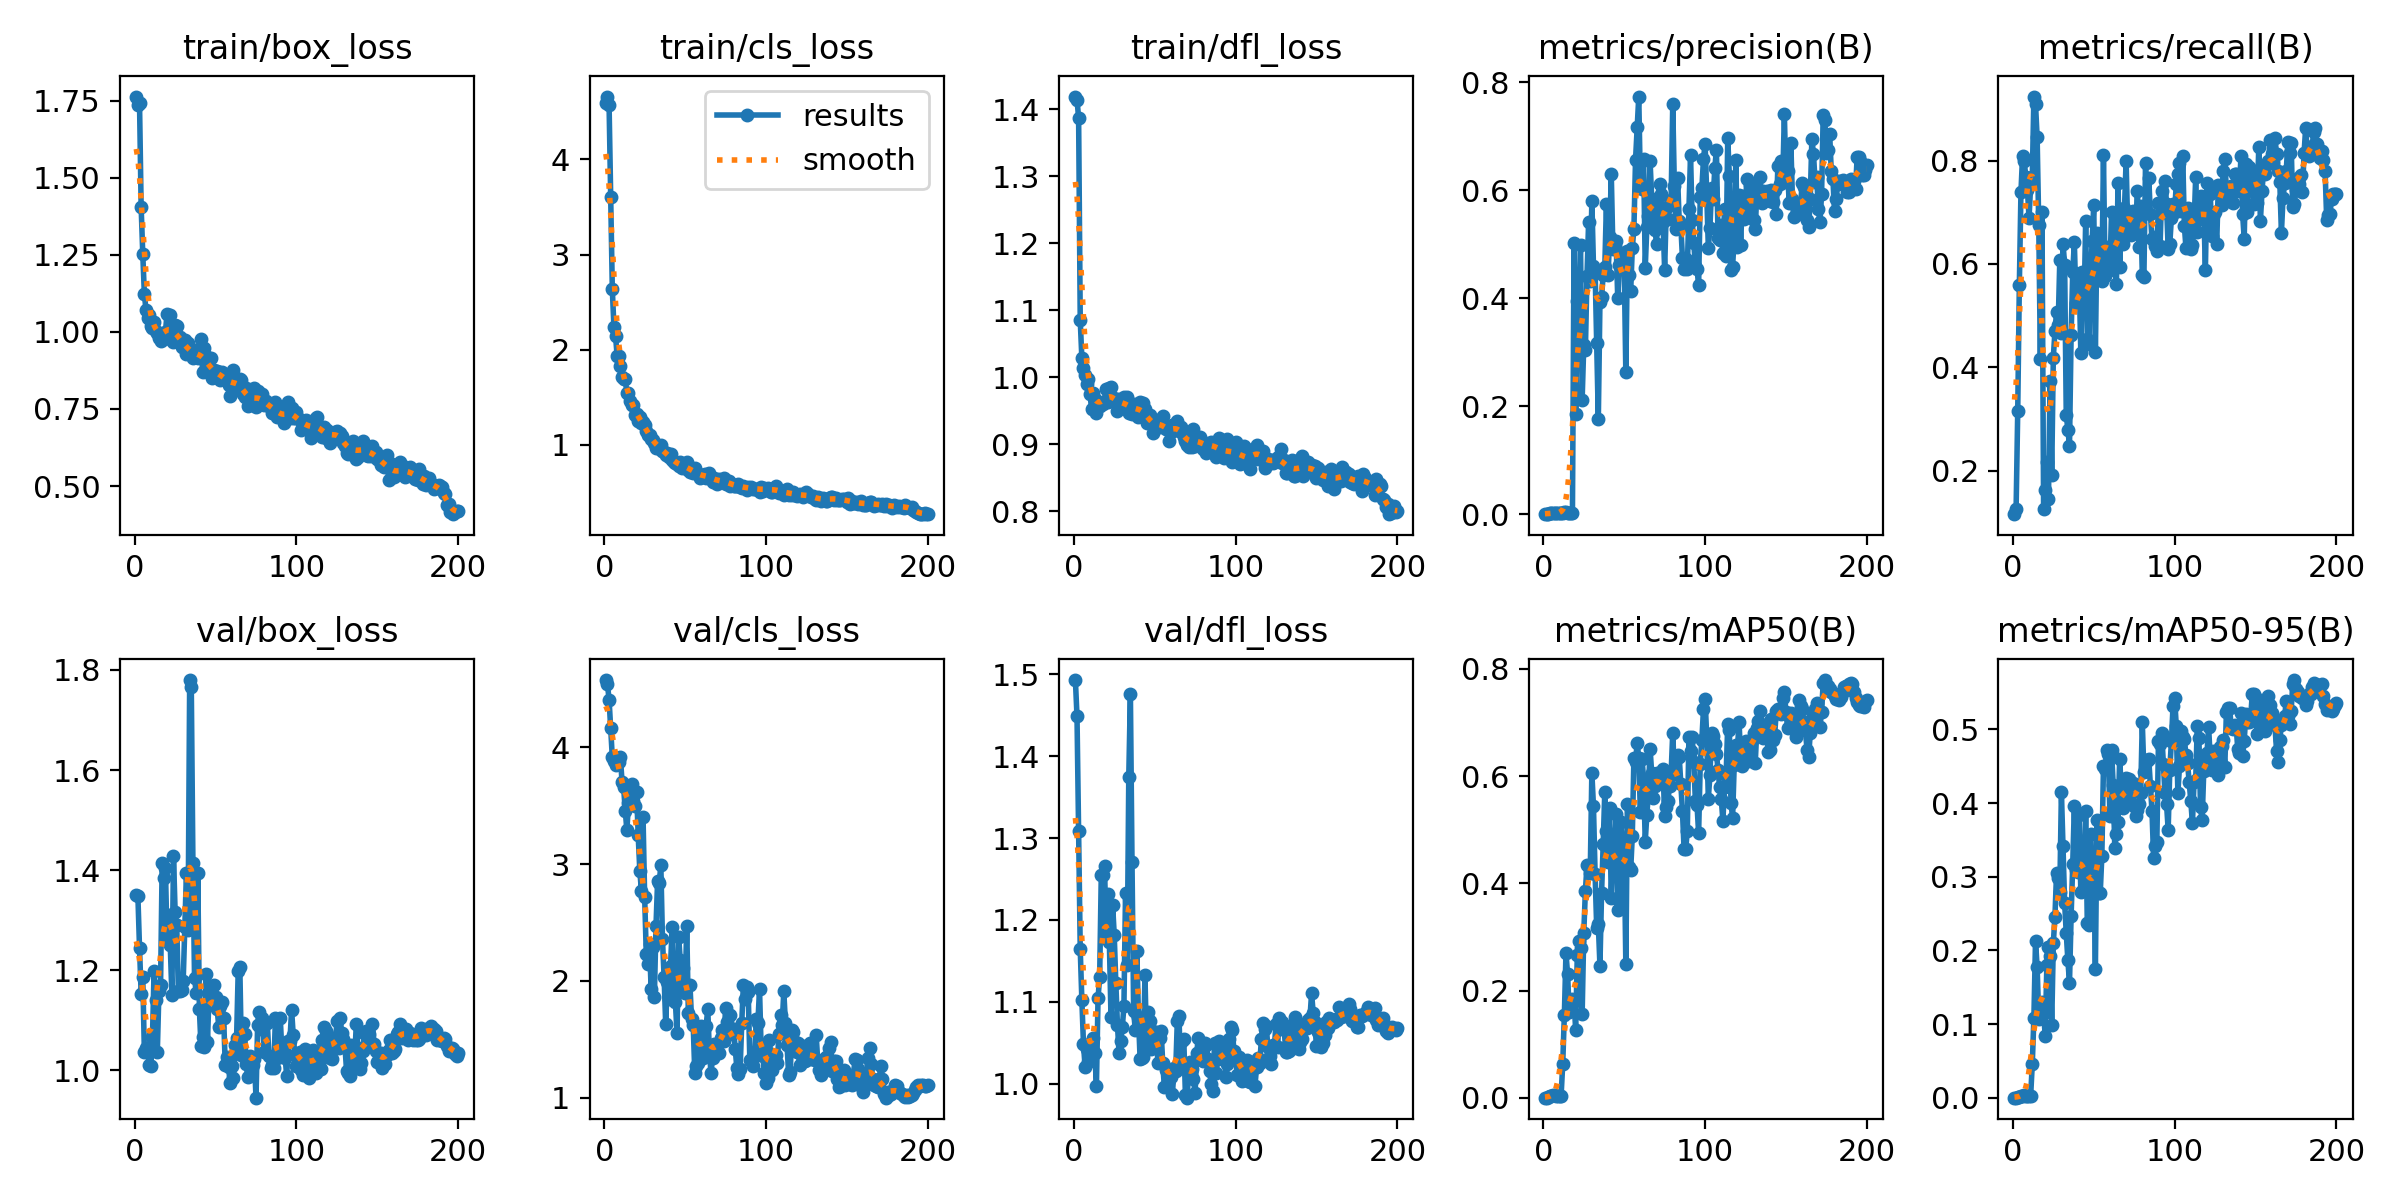

Source data for this figure (header and first rows):
epoch, train/box_loss, train/cls_loss, train/dfl_loss, metrics/precision(B), metrics/recall(B), metrics/mAP50(B), metrics/mAP50-95(B), val/box_loss, val/cls_loss, val/dfl_loss, lr/pg0, lr/pg1, lr/pg2
1, 1.763, 4.592, 1.419, 0.00043, 0.1155, 0.00024, 0.00012, 1.351, 4.575, 1.493, 5.001e-05, 5.001e-05, 5.001e-05
2, 1.736, 4.662, 1.415, 0.00045, 0.1258, 0.00027, 0.00014, 1.347, 4.541, 1.449, 0.0001161, 0.0001161, 0.0001161
3, 1.742, 4.577, 1.387, 0.0012, 0.3148, 0.00089, 0.00048, 1.245, 4.408, 1.309, 0.0001815, 0.0001815, 0.0001815
4, 1.405, 3.605, 1.085, 0.00204, 0.5594, 0.00271, 0.00168, 1.153, 4.162, 1.164, 0.0002463, 0.0002463, 0.0002463
5, 1.254, 2.634, 1.028, 0.00276, 0.7395, 0.00411, 0.00263, 1.186, 3.913, 1.102, 0.0003105, 0.0003105, 0.0003105
6, 1.121, 2.24, 1.014, 0.00319, 0.8097, 0.00461, 0.003, 1.036, 3.886, 1.048, 0.0003739, 0.0003739, 0.0003739
7, 1.072, 2.142, 1.004, 0.00332, 0.7995, 0.0054, 0.00348, 1.044, 3.849, 1.02, 0.0004367, 0.0004367, 0.0004367
8, 1.046, 1.931, 0.9894, 0.00282, 0.7689, 0.00429, 0.0027, 1.039, 3.869, 1.042, 0.0004989, 0.0004989, 0.0004989
9, 1.054, 1.931, 0.9981, 0.0026, 0.744, 0.00416, 0.00275, 1.011, 3.878, 1.026, 0.0005604, 0.0005604, 0.0005604
10, 1.02, 1.825, 0.9756, 0.00239, 0.6885, 0.00342, 0.00236, 1.01, 3.915, 1.03, 0.0006212, 0.0006212, 0.0006212
11, 1.013, 1.713, 0.9528, 0.00276, 0.7542, 0.0041, 0.00285, 1.066, 3.706, 1.04, 0.0006813, 0.0006813, 0.0006813
12, 1.034, 1.688, 0.9766, 0.00308, 0.7689, 0.06372, 0.04602, 1.199, 3.657, 1.056, 0.0007408, 0.0007408, 0.0007408
13, 1.004, 1.685, 0.9679, 0.00455, 0.9241, 0.1545, 0.1083, 1.141, 3.458, 1.038, 0.0007997, 0.0007997, 0.0007997
14, 0.9979, 1.544, 0.9468, 0.00443, 0.9094, 0.27, 0.2135, 1.037, 3.289, 0.997, 0.0008578, 0.0008578, 0.0008578
15, 0.98, 1.541, 0.9628, 0.00312, 0.8448, 0.2306, 0.1769, 1.159, 3.523, 1.105, 0.0009154, 0.0009154, 0.0009154
16, 0.9709, 1.461, 0.9572, 0.0024, 0.675, 0.1602, 0.107, 1.171, 3.599, 1.13, 0.0009722, 0.0009722, 0.0009722
17, 0.982, 1.416, 0.961, 0.00329, 0.4166, 0.178, 0.1217, 1.414, 3.683, 1.255, 0.001028, 0.001028, 0.001028
18, 0.978, 1.412, 0.96, 0.00246, 0.6999, 0.1848, 0.1297, 1.385, 3.544, 1.255, 0.001084, 0.001084, 0.001084
19, 0.9993, 1.316, 0.9641, 0.5029, 0.1256, 0.1799, 0.1152, 1.405, 3.494, 1.266, 0.001139, 0.001139, 0.001139
20, 1.058, 1.324, 0.9829, 0.186, 0.1618, 0.1268, 0.08393, 1.262, 3.621, 1.184, 0.001193, 0.001193, 0.001193
21, 0.9984, 1.252, 0.9635, 0.3951, 0.2161, 0.267, 0.1798, 1.31, 3.247, 1.231, 0.001247, 0.001247, 0.001247
22, 1.055, 1.29, 0.9845, 0.3976, 0.1458, 0.2922, 0.2041, 1.25, 2.941, 1.173, 0.0013, 0.0013, 0.0013
23, 0.9906, 1.229, 0.986, 0.4981, 0.3734, 0.2799, 0.1926, 1.151, 2.77, 1.082, 0.001352, 0.001352, 0.001352
24, 0.9683, 1.238, 0.9642, 0.2126, 0.1912, 0.1556, 0.09835, 1.429, 3.401, 1.219, 0.001403, 0.001403, 0.001403
25, 1.021, 1.205, 0.9698, 0.3128, 0.4187, 0.3073, 0.2099, 1.317, 2.716, 1.182, 0.001454, 0.001454, 0.001454
26, 1.02, 1.141, 0.9647, 0.3046, 0.4693, 0.3855, 0.2456, 1.29, 2.227, 1.123, 0.001461, 0.001461, 0.001461
27, 0.9677, 1.097, 0.9497, 0.4418, 0.507, 0.4339, 0.3049, 1.158, 2.142, 1.071, 0.001453, 0.001453, 0.001453
28, 0.9824, 1.103, 0.9674, 0.5418, 0.4814, 0.4295, 0.2979, 1.158, 2.314, 1.038, 0.001444, 0.001444, 0.001444
29, 0.95, 1.06, 0.9621, 0.432, 0.6067, 0.4193, 0.279, 1.161, 1.928, 1.052, 0.001436, 0.001436, 0.001436
30, 0.9669, 1.043, 0.956, 0.5804, 0.4658, 0.6064, 0.4154, 1.179, 2.286, 1.069, 0.001428, 0.001428, 0.001428
31, 0.9751, 1.02, 0.97, 0.4598, 0.6396, 0.5433, 0.3415, 1.286, 1.865, 1.095, 0.001419, 0.001419, 0.001419
32, 0.9271, 0.967, 0.961, 0.4531, 0.5987, 0.418, 0.2643, 1.395, 2.469, 1.233, 0.001411, 0.001411, 0.001411
33, 0.9655, 0.9685, 0.9712, 0.3166, 0.3075, 0.3168, 0.2232, 1.28, 2.855, 1.145, 0.001403, 0.001403, 0.001403
34, 0.9327, 0.9854, 0.9464, 0.1761, 0.2794, 0.3232, 0.1867, 1.78, 2.838, 1.375, 0.001395, 0.001395, 0.001395
35, 0.9312, 0.9928, 0.9542, 0.3937, 0.2479, 0.2464, 0.1559, 1.767, 2.99, 1.476, 0.001386, 0.001386, 0.001386
36, 0.9144, 0.9306, 0.9451, 0.4022, 0.4621, 0.3816, 0.2465, 1.415, 2.359, 1.27, 0.001378, 0.001378, 0.001378
37, 0.9337, 0.9234, 0.9609, 0.4429, 0.5842, 0.4728, 0.317, 1.185, 2.036, 1.089, 0.00137, 0.00137, 0.00137
38, 0.9403, 0.8868, 0.9515, 0.4575, 0.6423, 0.571, 0.3966, 1.155, 1.627, 1.066, 0.001362, 0.001362, 0.001362
39, 0.9139, 0.9062, 0.9589, 0.5741, 0.5246, 0.498, 0.309, 1.394, 1.993, 1.162, 0.001353, 0.001353, 0.001353
40, 0.9209, 0.8681, 0.9415, 0.4421, 0.5693, 0.4403, 0.3061, 1.122, 1.843, 1.081, 0.001345, 0.001345, 0.001345
41, 0.9768, 0.898, 0.9635, 0.5128, 0.5685, 0.5399, 0.3833, 1.048, 2.13, 1.03, 0.001337, 0.001337, 0.001337
42, 0.8694, 0.8351, 0.9427, 0.6308, 0.4277, 0.373, 0.2795, 1.066, 2.459, 1.031, 0.001329, 0.001329, 0.001329
43, 0.9465, 0.8141, 0.9623, 0.4914, 0.584, 0.4708, 0.3294, 1.047, 1.957, 1.033, 0.00132, 0.00132, 0.00132
44, 0.9216, 0.8017, 0.9533, 0.4972, 0.5174, 0.4408, 0.2849, 1.192, 1.816, 1.133, 0.001312, 0.001312, 0.001312
45, 0.8742, 0.8005, 0.9315, 0.5053, 0.6828, 0.5296, 0.3888, 1.056, 1.554, 1.046, 0.001304, 0.001304, 0.001304
46, 0.8756, 0.7766, 0.936, 0.3996, 0.4553, 0.3501, 0.2372, 1.157, 2.377, 1.088, 0.001296, 0.001296, 0.001296
47, 0.9162, 0.8174, 0.9433, 0.4624, 0.4442, 0.3685, 0.234, 1.168, 2.177, 1.076, 0.001287, 0.001287, 0.001287
48, 0.8502, 0.7507, 0.9303, 0.484, 0.5679, 0.5136, 0.3579, 1.149, 1.947, 1.043, 0.001279, 0.001279, 0.001279
49, 0.8773, 0.7666, 0.9175, 0.4584, 0.6441, 0.4676, 0.3095, 1.171, 2.106, 1.061, 0.001271, 0.001271, 0.001271
50, 0.8588, 0.7793, 0.9295, 0.4603, 0.7147, 0.4689, 0.3206, 1.146, 1.896, 1.063, 0.001263, 0.001263, 0.001263
51, 0.8718, 0.8159, 0.9362, 0.2626, 0.4289, 0.2503, 0.175, 1.122, 2.473, 1.063, 0.001254, 0.001254, 0.001254
52, 0.8688, 0.737, 0.9314, 0.4877, 0.6594, 0.548, 0.3769, 1.087, 1.725, 1.025, 0.001246, 0.001246, 0.001246
53, 0.8426, 0.7101, 0.9252, 0.4421, 0.6178, 0.4297, 0.2777, 1.129, 1.964, 1.056, 0.001238, 0.001238, 0.001238
54, 0.8705, 0.7357, 0.9286, 0.4125, 0.627, 0.4245, 0.2773, 1.136, 1.669, 1.064, 0.00123, 0.00123, 0.00123
55, 0.8563, 0.6964, 0.942, 0.493, 0.5666, 0.4887, 0.3287, 1.104, 1.621, 1.025, 0.001221, 0.001221, 0.001221
56, 0.8542, 0.7485, 0.9267, 0.5289, 0.8109, 0.6343, 0.4501, 1.012, 1.208, 0.9956, 0.001213, 0.001213, 0.001213
57, 0.8493, 0.7128, 0.9221, 0.6562, 0.5765, 0.6255, 0.4458, 1.027, 1.274, 1.016, 0.001205, 0.001205, 0.001205
58, 0.8267, 0.6854, 0.921, 0.7164, 0.6337, 0.6616, 0.4724, 1.007, 1.294, 1.002, 0.001197, 0.001197, 0.001197
59, 0.7933, 0.646, 0.9054, 0.7733, 0.5989, 0.6336, 0.467, 0.9749, 1.527, 1.005, 0.001188, 0.001188, 0.001188
60, 0.8381, 0.6566, 0.919, 0.6071, 0.5891, 0.5323, 0.3819, 1.008, 1.609, 1.008, 0.00118, 0.00118, 0.00118
... 140 more rows
